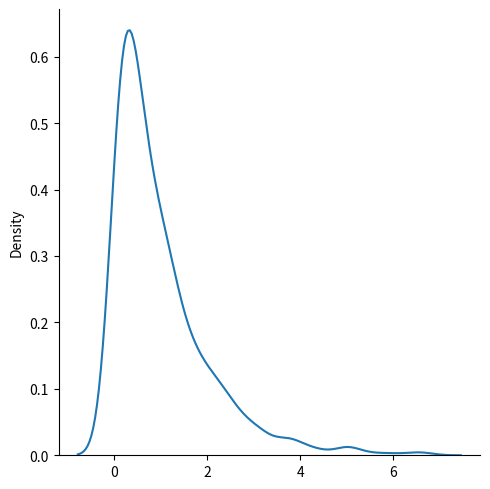

This figure's Python source:
# Exponential Distribution
# Exponential distribution is used for describing time till next event e.g. failure/success etc.

# It has two parameters:

# scale - inverse of rate ( see lam in poisson distribution ) defaults to 1.0.

# size - The shape of the returned array.

from numpy import random

x = random.exponential(scale=2, size=(2, 3))

print(x)

import matplotlib.pyplot as plt
import seaborn as sns

sns.displot(random.exponential(size=1000), kind="kde")

plt.show()

#Poisson distribution deals with number of occurences of an event in a time period whereas exponential distribution deals with the time between these events.
